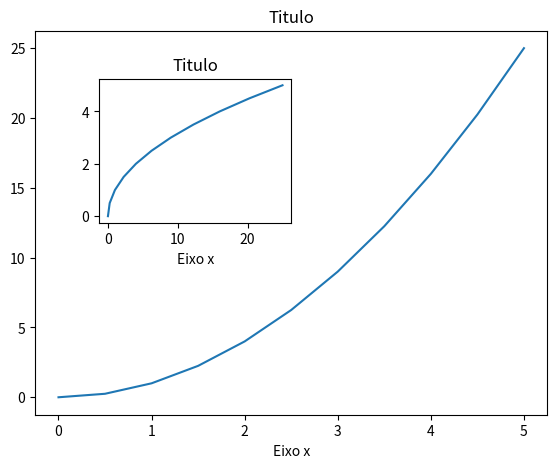

This figure's Python source:
# matplotlib: biblioteca de visualizacao de dados

import matplotlib.pyplot as plt # importando a biblioteca, plt forma padrao
import numpy as np

# linspace() cria um espaco vetorial
x = np.linspace(0, 5, 11)

y = x*x

# --------------- plot de um grafico -----------------------
# Funcional
# color = 'cor'. Permite mudar a cor da reta
#plt.plot(x, y, color = 'r')

# Nomeando os eixos
#plt.xlabel('Eixo x')
#plt.ylabel('Eixo y')

# Colocando um titulo no grafico
#plt.title('Titulo')

#plt.show() # Mostra o grafico

# --------------- plot de dois graficos ---------------------
# Metodo plt.subplot(nrows = qtd_de_linhas_grafico, ncols = qtd_de_colunas_grafico, elementos)
# * nrows: especifica a quantidade de linhas que o grafico tera
# * ncols: especifica a quantidade de colunas que o grafico tera
# * o terceiro parametro indica com qual parte da figura se esta trabalhando

# plotando varios graficos

# Plotando na primeira parte da imagem
#plt.subplot(1, 2, 1)
#plt.plot(x, y, 'r--')

# Plotando na segunda parte da imagem
#plt.subplot(1, 2, 2)
#plt.plot(y, x, 'g*-')

#plt.show()

# -------------------- trabalhando com objetos do plt -------
fig = plt.figure()  # Cria uma figura

# metodo fig.add_axes()
# parametro lista, itens da lista
# 1* percentual de posicionamento relativo a esquerda da figura
# 2*  |||                                  a parte inferior da figura
# 3* largura
# 4* altura
axes = fig.add_axes([0.1, 0.1, 0.8, 0.8]) # Adiciona um eixo
axes.plot(x, y)
axes.set_xlabel('Eixo x')
axes.set_title('Titulo')

axes2 = fig.add_axes([0.2, 0.5, 0.3, 0.3]) # Adiciona um eixo
axes2.plot(y, x)
axes2.set_xlabel('Eixo x')
axes2.set_title('Titulo')

plt.show()
















